The GitHub repository conglam56/AutoSort-IoT contains a labelled image folder "kumquat" with 3 categories: green, reject, ripe. Examples follow, each with its label.

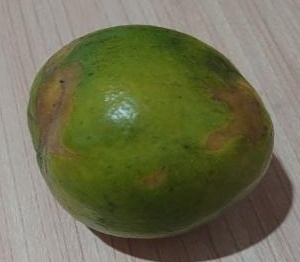
Label: reject

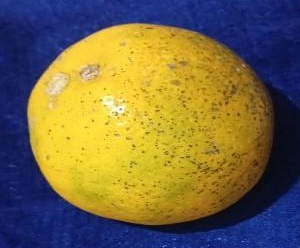
Label: ripe

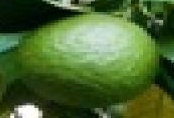
Label: green

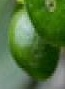
Label: green

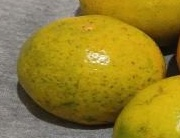
Label: ripe

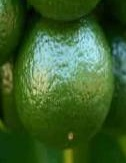
Label: green
